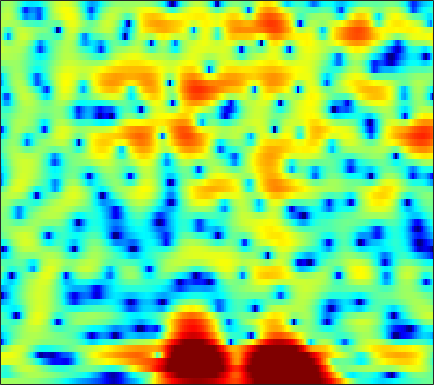

Values plotted in this chart, from the file beside it:
1.3914, 1.3651, 1.331, 1.3016, 1.2769, 1.2353, 1.1936, 1.162, 1.1171, 1.0646, 0.99964, 0.94143, 0.85722, 0.75107, 0.65393, 0.51152, 0.3398, 0.19536, -0.034736, -0.29623, -0.59407, -0.83649, -1.1907, -1.5891
-3.096, -3.583, -3.844, -3.602, -3.16, -2.378, -1.539, -0.9352, -0.2152, 0.3882, 0.8745, 1.162, 1.448, 1.639, 1.719, 1.759, 1.722, 1.651, 1.507, 1.312, 1.077, 0.8795, 0.5955, 0.2936
-2.292, -3.163, -3.513, -2.845, -1.985, -0.7335, 0.3839, 1.078, 1.806, 2.324, 2.63, 2.752, 2.77, 2.64, 2.46, 2.114, 1.668, 1.275, 0.6825, 0.03621, -0.6346, -1.141, -1.788, -2.385
4.048, 3.898, 3.747, 3.646, 3.589, 3.513, 3.411, 3.284, 3.046, 2.691, 2.197, 1.728, 0.9634, 0.0349, -0.7742, -1.976, -3.343, -4.457, -6.062, -7.778, -9.572, -10.97, -12.78, -14.25
4.226, 4.301, 4.388, 4.442, 4.444, 4.377, 4.197, 3.962, 3.499, 2.83, 1.902, 1.016, -0.4708, -2.384, -4.171, -7.14, -11.05, -14.77, -19.72, -19.86, -18.18, -17.81, -18.28, -19.27
-1.197, -0.5197, 0.4731, 1.437, 2.068, 2.758, 3.243, 3.449, 3.532, 3.373, 2.96, 2.486, 1.647, 0.5801, -0.335, -1.629, -2.908, -3.723, -4.474, -4.79, -4.778, -4.682, -4.501, -4.256
-16.16, -11.53, -7.574, -4.797, -3.21, -1.544, -0.3061, 0.4079, 1.123, 1.587, 1.856, 1.939, 1.917, 1.779, 1.621, 1.373, 1.097, 0.8899, 0.6365, 0.4097, 0.24, 0.1311, 0.01349, -0.06976
-7.929, -7.049, -5.762, -4.46, -3.529, -2.385, -1.392, -0.7467, -0.008483, 0.591, 1.063, 1.341, 1.612, 1.777, 1.838, 1.846, 1.785, 1.698, 1.527, 1.309, 1.056, 0.846, 0.556, 0.2686
-4.564, -4.064, -3.426, -2.805, -2.355, -1.77, -1.19, -0.7377, -0.1438, 0.4379, 1, 1.387, 1.837, 2.195, 2.386, 2.518, 2.516, 2.418, 2.159, 1.743, 1.178, 0.6696, -0.1003, -0.9358
-2.017, -2.007, -2.127, -2.397, -2.649, -2.964, -3.087, -2.921, -2.264, -1.221, -0.01584, 0.8761, 1.94, 2.808, 3.307, 3.757, 3.947, 3.91, 3.619, 3.026, 2.099, 1.136, -0.5826, -2.985
-2.051, -2.476, -3.314, -4.588, -6.003, -8.913, -14.57, -27.92, -15.15, -7.796, -3.747, -1.629, 0.4831, 2.007, 2.854, 3.654, 4.117, 4.255, 4.174, 3.799, 3.131, 2.438, 1.279, -0.106
-4.483, -4.675, -4.948, -5.262, -5.524, -5.826, -5.934, -5.729, -4.95, -3.682, -2.211, -1.115, 0.222, 1.351, 2.035, 2.732, 3.191, 3.384, 3.445, 3.294, 2.953, 2.586, 1.969, 1.249
-9.218, -8.78, -7.886, -6.867, -6.096, -5.115, -4.161, -3.445, -2.482, -1.512, -0.5513, 0.1372, 0.9877, 1.736, 2.216, 2.728, 3.075, 3.229, 3.285, 3.176, 2.904, 2.602, 2.06, 1.371
-23.27, -16.57, -11.94, -9.037, -7.404, -5.655, -4.193, -3.228, -2.078, -1.036, -0.09322, 0.5541, 1.327, 1.982, 2.397, 2.836, 3.142, 3.276, 3.322, 3.212, 2.941, 2.631, 2.076, 1.356
-9.299, -9, -8.22, -7.25, -6.474, -5.397, -4.315, -3.499, -2.42, -1.377, -0.4069, 0.2604, 1.069, 1.762, 2.201, 2.672, 3.018, 3.182, 3.272, 3.209, 2.977, 2.688, 2.14, 1.412
-4.606, -5.284, -6.176, -6.925, -7.26, -7.13, -6.255, -5.266, -3.787, -2.375, -1.119, -0.3093, 0.6048, 1.371, 1.866, 2.431, 2.892, 3.168, 3.425, 3.526, 3.446, 3.244, 2.766, 2.018
-1.839, -3.258, -5.812, -9.767, -15.06, -30.72, -12.76, -8.485, -5.079, -2.972, -1.629, -0.95, -0.3597, 0.03293, 0.3258, 0.8542, 1.563, 2.172, 2.975, 3.629, 4.045, 4.164, 4.027, 3.533
-0.07637, -0.8785, -2.04, -3.17, -3.825, -4.158, -3.834, -3.333, -2.606, -2.135, -2.171, -2.605, -3.868, -6.198, -8.612, -9.828, -6.178, -3.286, -0.383, 1.611, 2.918, 3.546, 3.987, 4.026
-1.591, -1.862, -2.092, -2.135, -2.059, -1.841, -1.573, -1.361, -1.189, -1.223, -1.55, -2.07, -3.127, -4.529, -5.534, -5.794, -4.378, -2.815, -0.8637, 0.6846, 1.803, 2.384, 2.876, 3.078
-6.94, -7.213, -6.613, -5.291, -4.173, -2.797, -1.643, -0.9498, -0.2619, 0.1849, 0.4124, 0.4627, 0.4021, 0.3138, 0.2723, 0.3088, 0.5041, 0.7354, 1.088, 1.432, 1.706, 1.856, 1.95, 1.933
-15.8, -22.36, -14.47, -8.475, -5.673, -3.021, -1.128, -0.07405, 0.9912, 1.736, 2.217, 2.45, 2.589, 2.577, 2.494, 2.296, 2.022, 1.761, 1.379, 0.9724, 0.5884, 0.3438, 0.1027, -0.06297
-4.777, -4.563, -3.792, -2.587, -1.581, -0.2682, 0.8868, 1.617, 2.402, 2.977, 3.341, 3.481, 3.502, 3.314, 3.039, 2.474, 1.653, 0.8487, -0.4893, -2.119, -3.887, -5.026, -5.65, -5.097
-1.316, -0.8882, -0.3065, 0.3049, 0.7701, 1.375, 1.925, 2.298, 2.715, 3.017, 3.203, 3.245, 3.163, 2.896, 2.546, 1.849, 0.8204, -0.2187, -2.107, -4.819, -8.974, -13.8, -17.2, -10.82
-0.4618, -0.07983, 0.3294, 0.6378, 0.825, 1.024, 1.196, 1.313, 1.473, 1.638, 1.79, 1.886, 1.942, 1.894, 1.76, 1.428, 0.9031, 0.3738, -0.5006, -1.513, -2.496, -3.074, -3.431, -3.282
-0.1056, 0.05077, 0.07386, -0.09933, -0.3373, -0.7605, -1.206, -1.481, -1.65, -1.494, -1.07, -0.6446, -0.05507, 0.4576, 0.7637, 1.036, 1.158, 1.16, 1.08, 0.9341, 0.773, 0.6657, 0.556, 0.488
0.3053, 0.1728, -0.2811, -1.089, -1.994, -3.667, -5.989, -8.132, -10.45, -9.512, -6.717, -4.828, -2.866, -1.436, -0.6351, 0.1745, 0.764, 1.099, 1.444, 1.706, 1.904, 2.021, 2.143, 2.21
0.7038, 0.5173, 0.01069, -0.8606, -1.793, -3.512, -5.873, -8.007, -10.35, -9.589, -7.129, -5.422, -3.722, -2.526, -1.881, -1.218, -0.6781, -0.2969, 0.1949, 0.6857, 1.157, 1.485, 1.872, 2.191
1.128, 1.173, 1.082, 0.7998, 0.4736, -0.09754, -0.7612, -1.241, -1.748, -2.048, -2.202, -2.295, -2.504, -2.916, -3.305, -3.824, -4.052, -3.863, -3.136, -2.139, -1.132, -0.465, 0.2721, 0.87
0.8946, 1.287, 1.753, 2.126, 2.311, 2.438, 2.425, 2.314, 2.041, 1.587, 0.9296, 0.2169, -1.12, -3.115, -5.276, -9.798, -18.19, -16.49, -9.327, -5.676, -3.622, -2.684, -1.94, -1.531
-2.352, -1.293, 0.1331, 1.396, 2.184, 3.007, 3.557, 3.798, 3.875, 3.671, 3.178, 2.593, 1.498, 0.03292, -1.288, -3.15, -4.568, -4.886, -4.437, -3.768, -3.495, -3.684, -4.606, -6.393
-10.89, -7.282, -3.857, -1.395, 0.03759, 1.508, 2.558, 3.121, 3.589, 3.777, 3.683, 3.463, 2.987, 2.349, 1.784, 1.007, 0.2714, -0.2403, -0.8823, -1.589, -2.466, -3.336, -4.889, -7.015
-9.436, -7.436, -4.891, -2.7, -1.311, 0.202, 1.379, 2.049, 2.706, 3.105, 3.277, 3.272, 3.106, 2.781, 2.456, 1.921, 1.3, 0.7782, 0.01298, -0.827, -1.732, -2.451, -3.385, -4.198
-6.888, -5.533, -3.782, -2.158, -1.066, 0.1913, 1.226, 1.841, 2.48, 2.901, 3.142, 3.207, 3.144, 2.928, 2.682, 2.225, 1.629, 1.096, 0.2575, -0.7021, -1.784, -2.643, -3.784, -4.771
-5.738, -4.278, -2.579, -1.121, -0.1956, 0.8515, 1.685, 2.187, 2.687, 3.017, 3.194, 3.229, 3.182, 3.01, 2.799, 2.403, 1.855, 1.329, 0.4442, -0.7073, -2.192, -3.563, -5.922, -8.993
-4.025, -2.764, -1.325, -0.1532, 0.5738, 1.353, 1.907, 2.201, 2.421, 2.506, 2.471, 2.406, 2.298, 2.183, 2.076, 1.896, 1.625, 1.315, 0.7289, -0.129, -1.31, -2.478, -4.499, -7.058
-2.272, -1.442, -0.4622, 0.345, 0.8365, 1.283, 1.478, 1.424, 1.128, 0.5815, -0.08345, -0.5302, -0.9108, -0.8668, -0.5852, -0.09177, 0.3566, 0.5859, 0.7057, 0.6206, 0.3428, 0.02464, -0.4486, -0.8898
-2.168, -1.644, -0.8538, -0.07172, 0.4008, 0.7782, 0.7841, 0.4689, -0.4535, -2.151, -4.883, -7.91, -11.86, -9.388, -6.31, -3.462, -1.689, -0.8131, -0.0579, 0.4247, 0.7554, 0.9843, 1.289, 1.586
-6.619, -5.844, -3.922, -1.992, -0.8538, 0.191, 0.6476, 0.6325, 0.05474, -1.182, -3.038, -4.697, -6.26, -5.743, -4.558, -3.111, -2.22, -1.935, -1.867, -1.905, -1.634, -1.097, -0.07195, 1.089
-16.19, -12.12, -6.551, -3.138, -1.419, 0.1642, 1.123, 1.511, 1.661, 1.494, 1.099, 0.7558, 0.3116, -0.08175, -0.3967, -0.9594, -1.943, -3.127, -5.688, -10.24, -14.92, -10.51, -4.949, -1.519
-3.783, -3.524, -2.673, -1.59, -0.7886, 0.1705, 0.9392, 1.351, 1.732, 1.92, 1.915, 1.808, 1.556, 1.127, 0.7191, -0.0458, -1.096, -2.096, -3.706, -5.316, -5.942, -5.249, -3.449, -1.583
-2.123, -2.082, -1.863, -1.458, -1.066, -0.4779, 0.1068, 0.5191, 0.9904, 1.325, 1.524, 1.576, 1.498, 1.294, 1.043, 0.6137, 0.09056, -0.325, -0.8315, -1.193, -1.301, -1.216, -0.8732, -0.3834
-2.911, -3.192, -3.341, -3.114, -2.699, -1.934, -1.067, -0.409, 0.3499, 0.9514, 1.376, 1.571, 1.668, 1.612, 1.462, 1.181, 0.8362, 0.5585, 0.2117, -0.04901, -0.1877, -0.1922, -0.07474, 0.1296
-5.364, -6.969, -8.811, -8.757, -7.221, -4.686, -2.447, -1.111, 0.2718, 1.258, 1.88, 2.147, 2.286, 2.17, 1.969, 1.544, 1.001, 0.543, -0.08589, -0.6402, -0.9982, -1.048, -0.8334, -0.3477
-5.928, -8.336, -12.46, -12.65, -9.028, -4.852, -1.93, -0.3541, 1.17, 2.144, 2.674, 2.812, 2.698, 2.286, 1.819, 0.9877, -0.07496, -1.018, -2.506, -4.309, -6.137, -6.881, -5.877, -3.462
-4.446, -4.55, -4.26, -3.442, -2.534, -1.127, 0.2214, 1.071, 1.899, 2.338, 2.38, 2.146, 1.476, 0.4768, -0.49, -1.909, -3.378, -4.474, -6.069, -8.228, -11.7, -14.41, -11.08, -5.752
-9.267, -6.813, -4.204, -2.251, -1.083, 0.1716, 1.096, 1.579, 1.914, 1.867, 1.386, 0.714, -0.6558, -2.685, -4.717, -8.224, -11.76, -12.33, -10.33, -8.212, -6.572, -5.426, -3.714, -1.796
-7.819, -5.782, -3.406, -1.605, -0.5765, 0.4395, 1.093, 1.368, 1.441, 1.168, 0.5176, -0.2434, -1.663, -3.642, -5.576, -8.764, -11.79, -12.01, -9.587, -6.918, -4.733, -3.348, -1.718, -0.2555
-2.051, -1.64, -0.9672, -0.2832, 0.1692, 0.6289, 0.9076, 0.9755, 0.8742, 0.546, -0.00415, -0.5548, -1.458, -2.502, -3.307, -4.267, -4.882, -5.022, -4.745, -4.049, -3.113, -2.344, -1.288, -0.258
0.3994, 0.5174, 0.6964, 0.8802, 1, 1.096, 1.099, 1.026, 0.8141, 0.4557, -0.04058, -0.491, -1.183, -1.932, -2.477, -3.132, -3.621, -3.822, -3.836, -3.558, -3.025, -2.497, -1.688, -0.8333
1.846, 1.829, 1.81, 1.784, 1.754, 1.703, 1.597, 1.467, 1.214, 0.8402, 0.3249, -0.1697, -0.9638, -1.885, -2.658, -3.724, -4.724, -5.309, -5.686, -5.457, -4.711, -3.94, -2.828, -1.734
2.656, 2.448, 2.207, 2.04, 1.971, 1.944, 1.944, 1.921, 1.798, 1.531, 1.062, 0.5531, -0.3704, -1.634, -2.868, -4.995, -7.854, -10.6, -13.88, -12.24, -8.615, -6.406, -4.163, -2.49
2.364, 1.638, 0.7533, 0.2688, 0.2951, 0.7227, 1.365, 1.812, 2.224, 2.364, 2.2, 1.88, 1.156, 0.03614, -1.074, -2.987, -5.519, -7.73, -9.985, -9.185, -6.711, -5.043, -3.319, -2.088
0.9409, -1.243, -5.571, -10.35, -8.113, -3.352, -0.3487, 1.107, 2.359, 3.016, 3.238, 3.164, 2.807, 2.218, 1.653, 0.7793, -0.1128, -0.7081, -1.266, -1.479, -1.426, -1.363, -1.396, -1.715
1.521, 0.1104, -2.017, -3.358, -2.949, -1.253, 0.413, 1.345, 2.152, 2.542, 2.614, 2.508, 2.233, 1.881, 1.571, 1.131, 0.748, 0.5079, 0.2727, 0.09744, -0.1119, -0.3556, -1.007, -2.303
2.17, 2.097, 1.914, 1.727, 1.635, 1.564, 1.438, 1.234, 0.7529, 0.08345, -0.6667, -1.162, -1.668, -2.053, -2.298, -2.599, -2.9, -3.01, -2.882, -2.41, -1.782, -1.34, -0.9688, -0.9342
1.393, 1.987, 2.397, 2.446, 2.258, 1.717, 0.7878, -0.2261, -2.09, -4.654, -7.798, -9.822, -10.24, -9.145, -8.621, -8.887, -10.47, -12.33, -12.94, -9.252, -5.545, -3.454, -1.38, 0.1015
0.6728, 1.346, 1.855, 1.962, 1.779, 1.153, 0.04136, -1.163, -3.376, -6.561, -10.99, -14.38, -14.12, -11.46, -10.35, -10.15, -11.14, -12.32, -12.3, -9.216, -5.721, -3.56, -1.261, 0.4845
0.29, 0.7883, 1.222, 1.357, 1.259, 0.8511, 0.1306, -0.6037, -1.817, -3.174, -4.473, -5.255, -5.902, -6.137, -6.174, -6.119, -5.96, -5.702, -5.077, -4.077, -2.81, -1.808, -0.5025, 0.6745
